Run: headless pygame with SDL's dummy video driver; simulated clock (each Clock.tick advances the game by its frame time, no real sleeping); random seed 0; keys injected as events and as key.get_pressed() state; no mouse input.
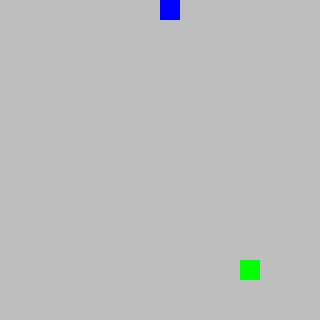
Frame 1 of 4 · flips 1–60 · no input
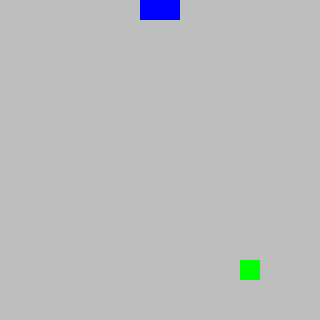
Frame 2 of 4 · flips 61–180 · tapped SPACE, RETURN · held RIGHT (→), D
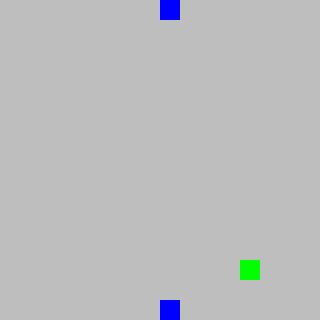
Frame 3 of 4 · flips 181–300 · held DOWN (↓), S
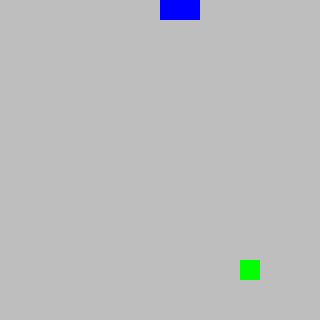
Frame 4 of 4 · flips 301–420 · held LEFT (←), A, UP (↑), W

The pygame program that drew these frames:

#!/usr/local/bin/python3
"""

SlangSneek

by Diamino 2021

"""
import pygame
import time
import math
import random
from collections import deque

# Constants
GRIDSIZE = GRIDWIDTH, GRIDHEIGHT = (16, 16)
SNEEKSIZE = (20, 20)
DISPLAYSIZE = (GRIDWIDTH * SNEEKSIZE[0], GRIDHEIGHT * SNEEKSIZE[1])
FGCOLOR = "blue"
BGCOLOR = "grey"
SNACKCOLOR = "green"
GOCOLOR = "red" # Game Over color
FPS = 30

DIR_DOWN = (0,1)
DIR_UP = (0,-1)
DIR_LEFT = (-1, 0)
DIR_RIGHT = (1, 0)

DIR_LEFT_RIGHT = (DIR_LEFT, DIR_RIGHT)
DIR_UP_DOWN = (DIR_UP, DIR_DOWN)

# Classes

class Slang:

    def __init__(self, surface, size=SNEEKSIZE, color=FGCOLOR, direction=DIR_DOWN, location=(GRIDWIDTH/2, GRIDHEIGHT/2), speed=1):
        self.surface = surface
        self.size = size
        self.color = color
        self.direction = direction
        self.speed  = speed
        self.tail = deque([location])
        self.counter = 0
        self.increase = 0
        self.moved = True

    def change_direction(self, direction):
        if self.moved:
            if (self.direction in DIR_UP_DOWN and direction in DIR_LEFT_RIGHT) or (self.direction in DIR_LEFT_RIGHT and direction in DIR_UP_DOWN):
                self.direction = direction
                self.moved = False

    def grow(self, size=1):
        self.increase = size

    def move(self, snacks):
        self.counter += 1
        if math.floor(self.counter % (FPS / self.speed)) == 0:
            self.moved = True
            new_x = int(self.tail[0][0] + self.direction[0]) % GRIDWIDTH
            new_y = int(self.tail[0][1] + self.direction[1]) % GRIDHEIGHT
            location = (new_x, new_y)

            if self.increase == 0:
                savetail = self.tail.pop()
            else:
                self.increase -= 1
                savetail = None

            # Collision detection
            if location in self.tail: # with tail
                self.color = GOCOLOR
                self.tail.append(savetail) # Restore tail
                return False
            elif location in snacks.snacks: # with snack
                self.grow()
                snacks.remove_snack(location)
                snacks.initiate_snack(self.tail)
            
            self.tail.appendleft(location)
        
        return True

    def draw(self):
        for part in self.tail:
            lefttop = (part[0] * SNEEKSIZE[0], part[1] * SNEEKSIZE[1])
            pygame.draw.rect(self.surface, self.color, pygame.Rect(lefttop, SNEEKSIZE))

class Snacks:

    def __init__(self, surface, color=SNACKCOLOR):
        self.surface = surface
        self.color = color
        self.snacks = []

    def initiate_snack(self, snaketail, number=1):
        for _ in range(number):
            location = None
            while location is None:
                location = (random.randrange(GRIDWIDTH), random.randrange(GRIDHEIGHT))
                if location in snaketail:
                    location = None
            self.snacks.append(location) 

    def remove_snack(self, location):
        self.snacks.remove(location)

    def draw(self):
        for snack in self.snacks:
            lefttop = (snack[0] * SNEEKSIZE[0], snack[1] * SNEEKSIZE[1])
            pygame.draw.rect(self.surface, self.color, pygame.Rect(lefttop, SNEEKSIZE))

#  
pygame.init()

screen = pygame.display.set_mode(DISPLAYSIZE)
pygame.display.set_caption("Sneek de Slang")
clock = pygame.time.Clock()

sneek = Slang(screen, speed=4)
snacks = Snacks(screen)
snacks.initiate_snack(sneek.tail)

playing = True

try:
    while True:
        clock.tick(FPS)
        for event in pygame.event.get():
            # process events
            if event.type == pygame.QUIT:
                raise KeyboardInterrupt
            elif event.type == pygame.KEYDOWN and playing:
                if event.key == pygame.K_SPACE:
                    sneek.grow()
                elif event.key == pygame.K_LEFT:
                    sneek.change_direction(DIR_LEFT)
                elif event.key == pygame.K_RIGHT:
                    sneek.change_direction(DIR_RIGHT)
                elif event.key == pygame.K_DOWN:
                    sneek.change_direction(DIR_DOWN)
                elif event.key == pygame.K_UP:
                    sneek.change_direction(DIR_UP)
            

        # Update sprites
        if playing:
            playing = sneek.move(snacks)
            screen.fill(BGCOLOR)
            sneek.draw()
            snacks.draw()

            pygame.display.update()
except KeyboardInterrupt:
    pass

pygame.quit()
